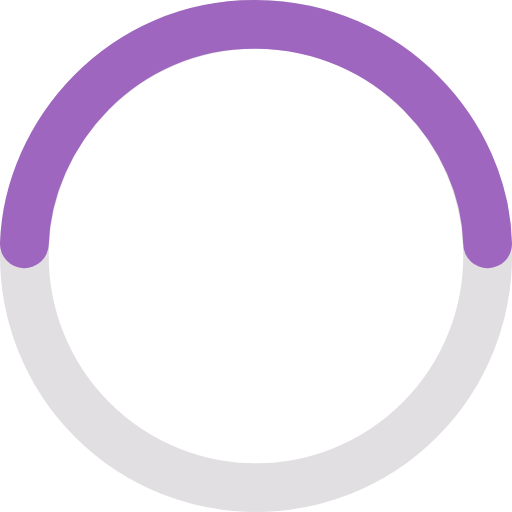
t = 0.00 s
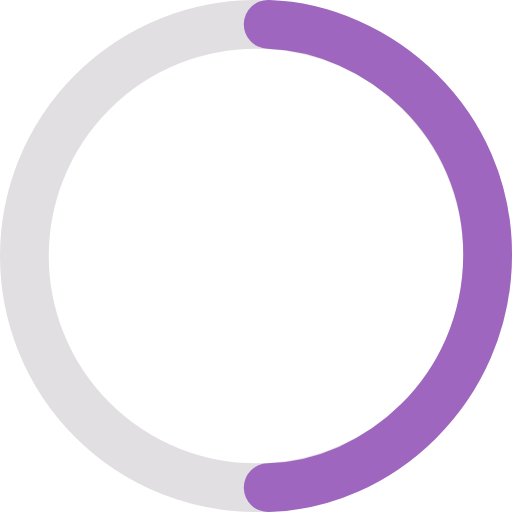
t = 0.15 s
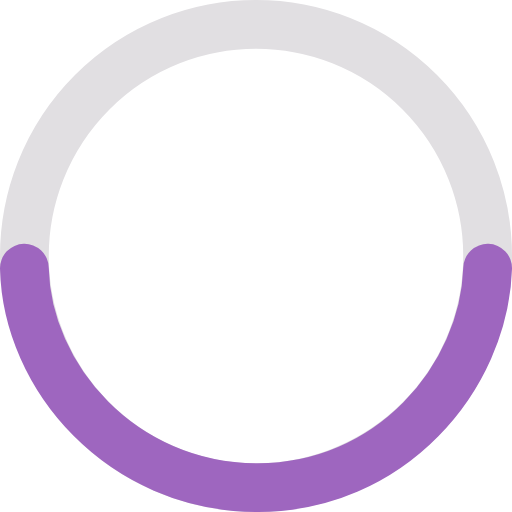
t = 0.30 s
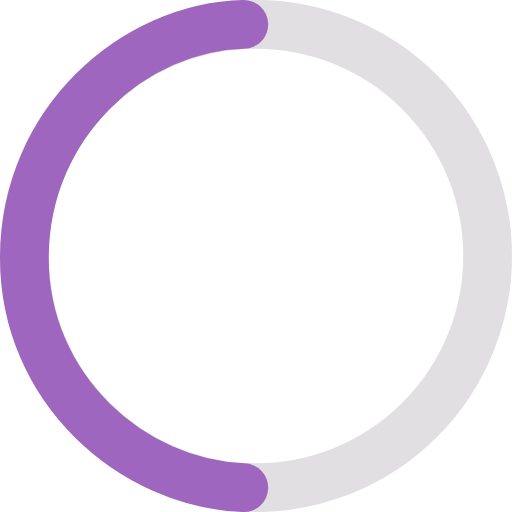
t = 0.45 s

The animated SVG that drew these frames (rendered in a browser with its animation timeline set to each time). Animation: 1 SMIL element (animateTransform=1); one cycle of 0.60 s, repeats indefinitely.

<svg width="23" height="21" viewBox="0 0 21 21">
  <defs>
    <circle id="loader-icon2-a" cx="10.5" cy="10.5" r="10.5"/>
  </defs>
  <g fill="none" fill-rule="evenodd">
    <use href="#loader-icon2-a"/>
    <circle cx="10.5" cy="10.5" r="9.5" stroke="#E1DFE2" stroke-width="2"/>
    <path class="loading-spinner" stroke="#9E66BF" stroke-linecap="round" stroke-width="2" d="M1,10 C1.14147949,5.49999934 5.00437084,0.956663874 10.5013061,1.00031374 C15.9982414,1.04396361 19.8972168,5.49999934 19.9998888,10">
      <animateTransform attributeType="xml"
        attributeName="transform"
        type="rotate"
        from="0 10.5 10.5"
        to="360 10.5 10.5"
        dur="0.6s"
        repeatCount="indefinite"/>
      </path>
  </g>
</svg>
